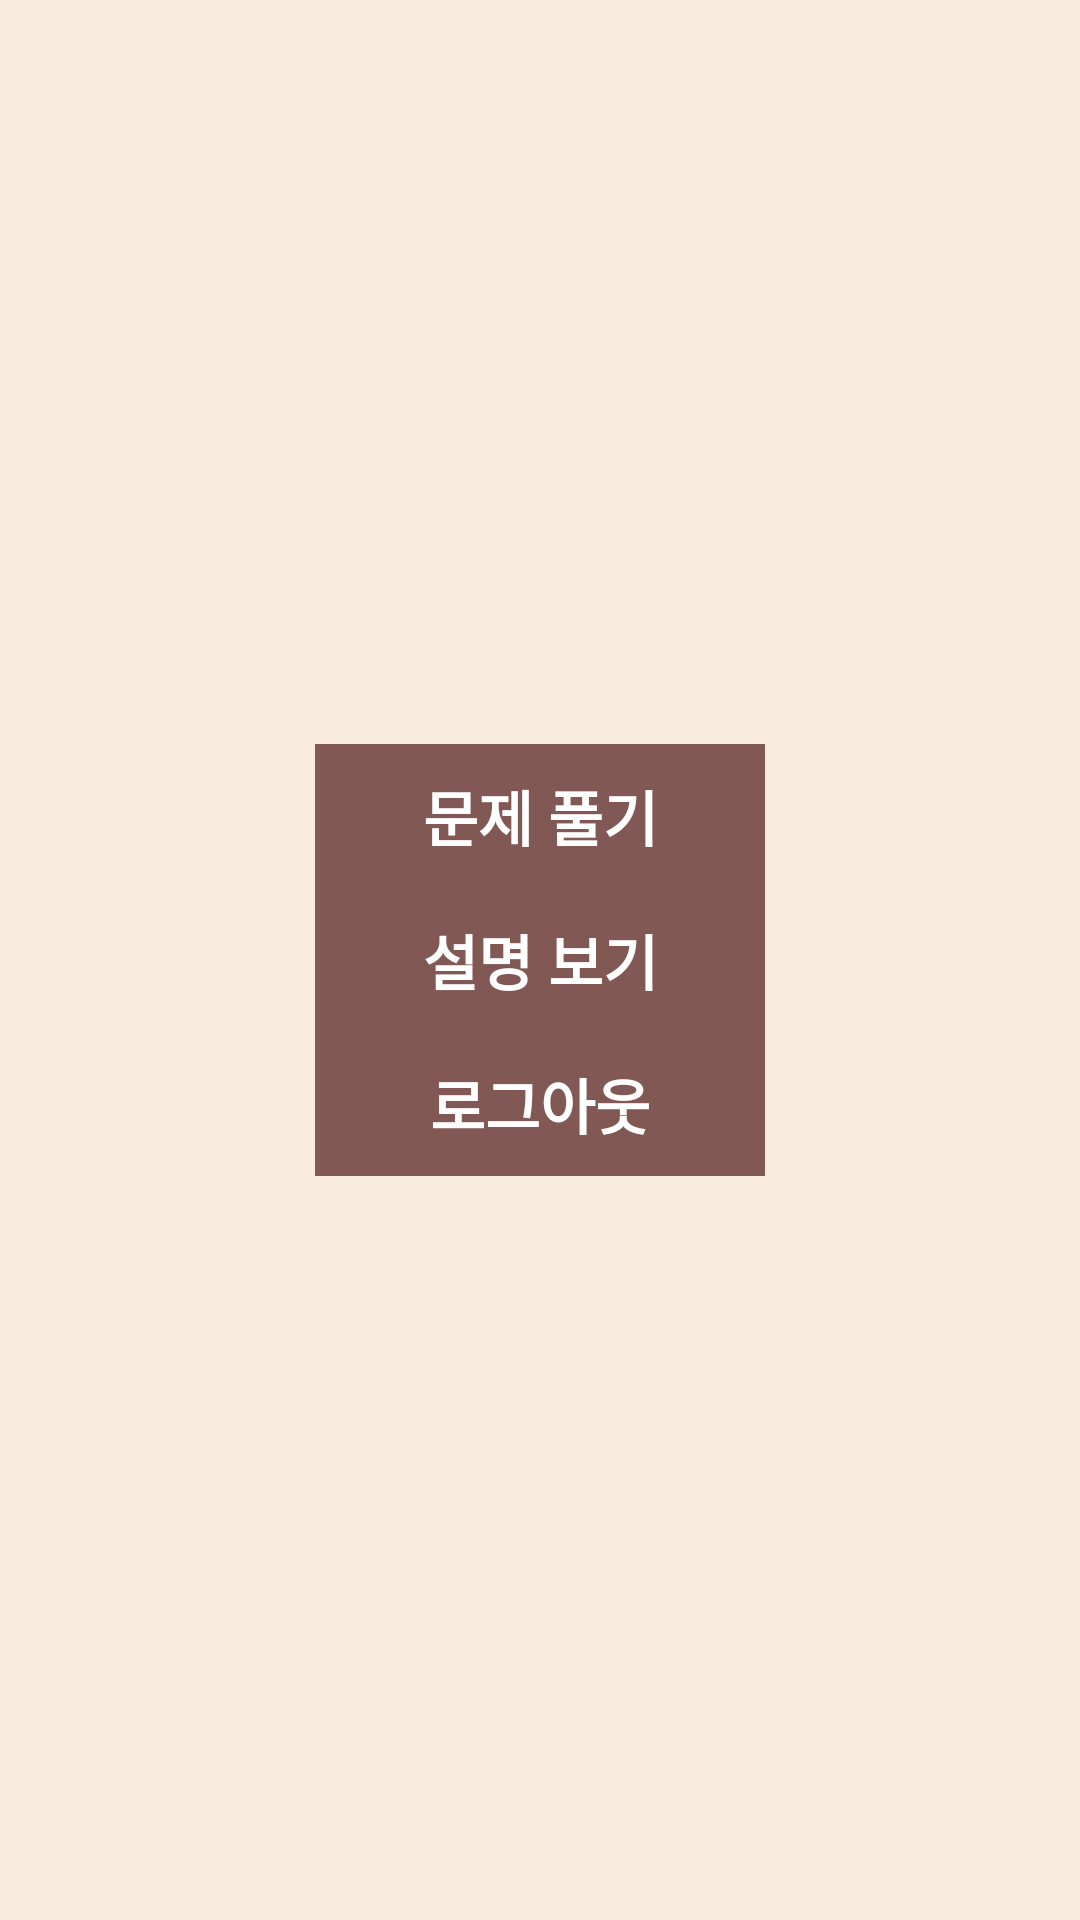

Produce the Android XML layout that renders to this screen, including the resource entries it uses.
<!-- AndroidManifest.xml: application theme Theme.MyActionbarTest -->
<!-- res/layout/activity_after_login.xml -->
<?xml version="1.0" encoding="utf-8"?>
<androidx.constraintlayout.widget.ConstraintLayout xmlns:android="http://schemas.android.com/apk/res/android"
    xmlns:app="http://schemas.android.com/apk/res-auto"
    xmlns:tools="http://schemas.android.com/tools"
    android:layout_width="match_parent"
    android:layout_height="match_parent"
    android:background="#F9EBDE"
    android:id="@+id/container2"
    tools:context=".AfterLoginActivity">

    <LinearLayout
        android:id="@+id/linearLayout"
        android:layout_width="wrap_content"
        android:layout_height="wrap_content"
        android:orientation="horizontal"
        app:layout_constraintBottom_toBottomOf="parent"
        app:layout_constraintEnd_toEndOf="parent"
        app:layout_constraintStart_toStartOf="parent"
        app:layout_constraintTop_toTopOf="parent">

        <LinearLayout
            android:layout_width="match_parent"
            android:layout_height="match_parent"
            android:orientation="vertical">

            <Button
                android:id="@+id/c1"
                android:layout_width="150dp"
                android:layout_height="wrap_content"
                android:background="#815854"
                android:text="문제 풀기"
                android:textColor="#FFFFFF"
                android:textSize="20sp"
                android:textStyle="bold" />

            <Button
                android:id="@+id/c2"
                android:layout_width="150dp"
                android:layout_height="wrap_content"
                android:background="#815854"
                android:text="설명 보기"
                android:textColor="#FFFFFF"
                android:textSize="20sp"
                android:textStyle="bold" />

            <Button
                android:id="@+id/logout"
                android:layout_width="150dp"
                android:layout_height="wrap_content"
                android:background="#815854"
                android:text="로그아웃"
                android:textColor="#FFFFFF"
                android:textSize="20sp"
                android:textStyle="bold" />

        </LinearLayout>
    </LinearLayout>

    <TextView
        android:id="@+id/idshow"
        android:layout_width="wrap_content"
        android:layout_height="wrap_content"
        android:layout_weight="1"
        android:textSize="20sp"
        app:layout_constraintBottom_toTopOf="@+id/linearLayout"
        app:layout_constraintEnd_toEndOf="parent"
        app:layout_constraintHorizontal_bias="0.498"
        app:layout_constraintStart_toStartOf="parent"
        app:layout_constraintTop_toTopOf="parent"
        app:layout_constraintVertical_bias="0.752" />
</androidx.constraintlayout.widget.ConstraintLayout>
<!-- resources referenced by this layout -->
<resources>
  <style name="Theme.MyActionbarTest" parent="Theme.AppCompat.Light">
          
          <item name="colorPrimary">@color/purple_500</item>
          <item name="colorPrimaryVariant">@color/purple_700</item>
          <item name="colorOnPrimary">@color/white</item>
          
          <item name="colorSecondary">@color/teal_200</item>
          <item name="colorSecondaryVariant">@color/teal_700</item>
          <item name="colorOnSecondary">@color/black</item>
          
          <item name="android:statusBarColor" tools:targetApi="l">?attr/colorPrimaryVariant</item>
          
      </style>
  <!-- not gathered from this repository: default colours our renderer supplied (Android Studio template values) -->
  <color name="purple_500">#FF6200EE</color>
  <color name="purple_700">#FF3700B3</color>
  <color name="teal_200">#FF03DAC5</color>
  <color name="teal_700">#FF018786</color>
  <color name="black">#FF000000</color>
  <color name="white">#FFFFFFFF</color>
</resources>
